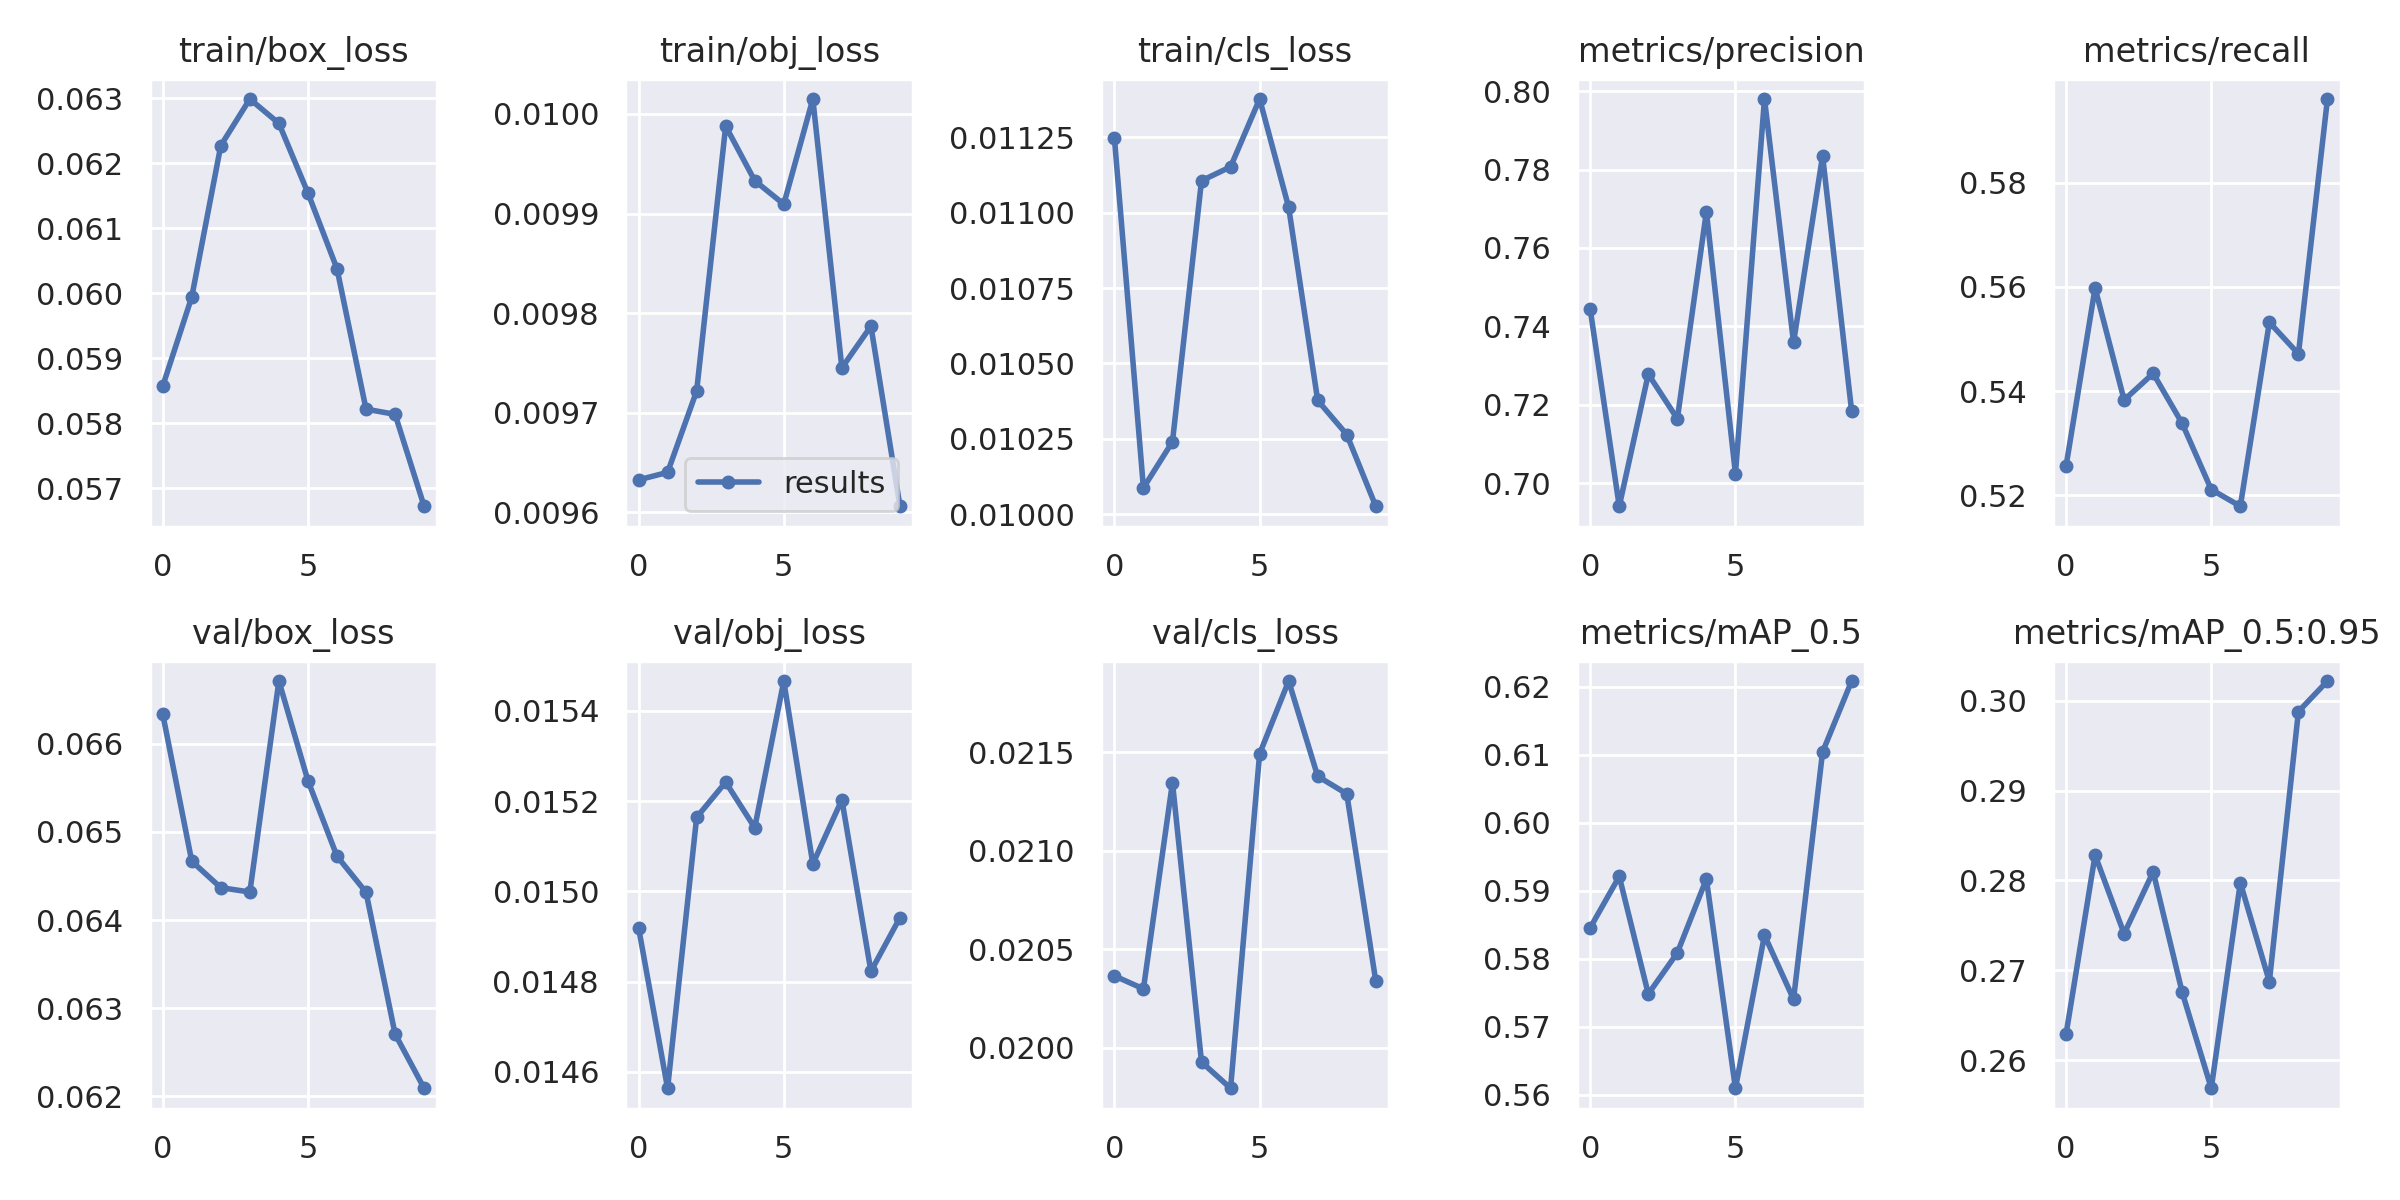

The file beside this chart, header and first rows:
epoch, train/box_loss, train/obj_loss, train/cls_loss, metrics/precision, metrics/recall, metrics/mAP_0.5, metrics/mAP_0.5:0.95, val/box_loss, val/obj_loss, val/cls_loss, x/lr0, x/lr1, x/lr2
0, 0.05857, 0.009633, 0.01125, 0.7444, 0.5256, 0.5845, 0.2629, 0.06634, 0.01492, 0.02037, 0.07012, 0.00332, 0.00332
1, 0.05994, 0.00964, 0.01009, 0.6941, 0.5598, 0.5921, 0.2828, 0.06467, 0.01456, 0.0203, 0.03946, 0.005995, 0.005995
2, 0.06227, 0.009722, 0.01024, 0.7278, 0.5383, 0.5748, 0.2741, 0.06437, 0.01516, 0.02135, 0.008143, 0.008009, 0.008009
3, 0.06299, 0.009988, 0.01111, 0.7164, 0.5434, 0.5808, 0.2809, 0.06432, 0.01524, 0.01993, 0.00703, 0.00703, 0.00703
4, 0.06261, 0.009933, 0.01115, 0.7692, 0.5338, 0.5917, 0.2675, 0.06671, 0.01514, 0.01979, 0.00703, 0.00703, 0.00703
5, 0.06154, 0.009909, 0.01138, 0.7025, 0.5211, 0.5609, 0.2569, 0.06558, 0.01547, 0.02149, 0.00604, 0.00604, 0.00604
6, 0.06038, 0.01001, 0.01102, 0.798, 0.5179, 0.5834, 0.2797, 0.06473, 0.01506, 0.02186, 0.00505, 0.00505, 0.00505
7, 0.05822, 0.009745, 0.01038, 0.7359, 0.5532, 0.574, 0.2687, 0.06432, 0.0152, 0.02138, 0.00406, 0.00406, 0.00406
8, 0.05814, 0.009787, 0.01026, 0.7835, 0.5471, 0.6104, 0.2988, 0.06271, 0.01482, 0.02129, 0.00307, 0.00307, 0.00307
9, 0.05673, 0.009606, 0.01003, 0.7184, 0.596, 0.6208, 0.3022, 0.06209, 0.01494, 0.02034, 0.00208, 0.00208, 0.00208
